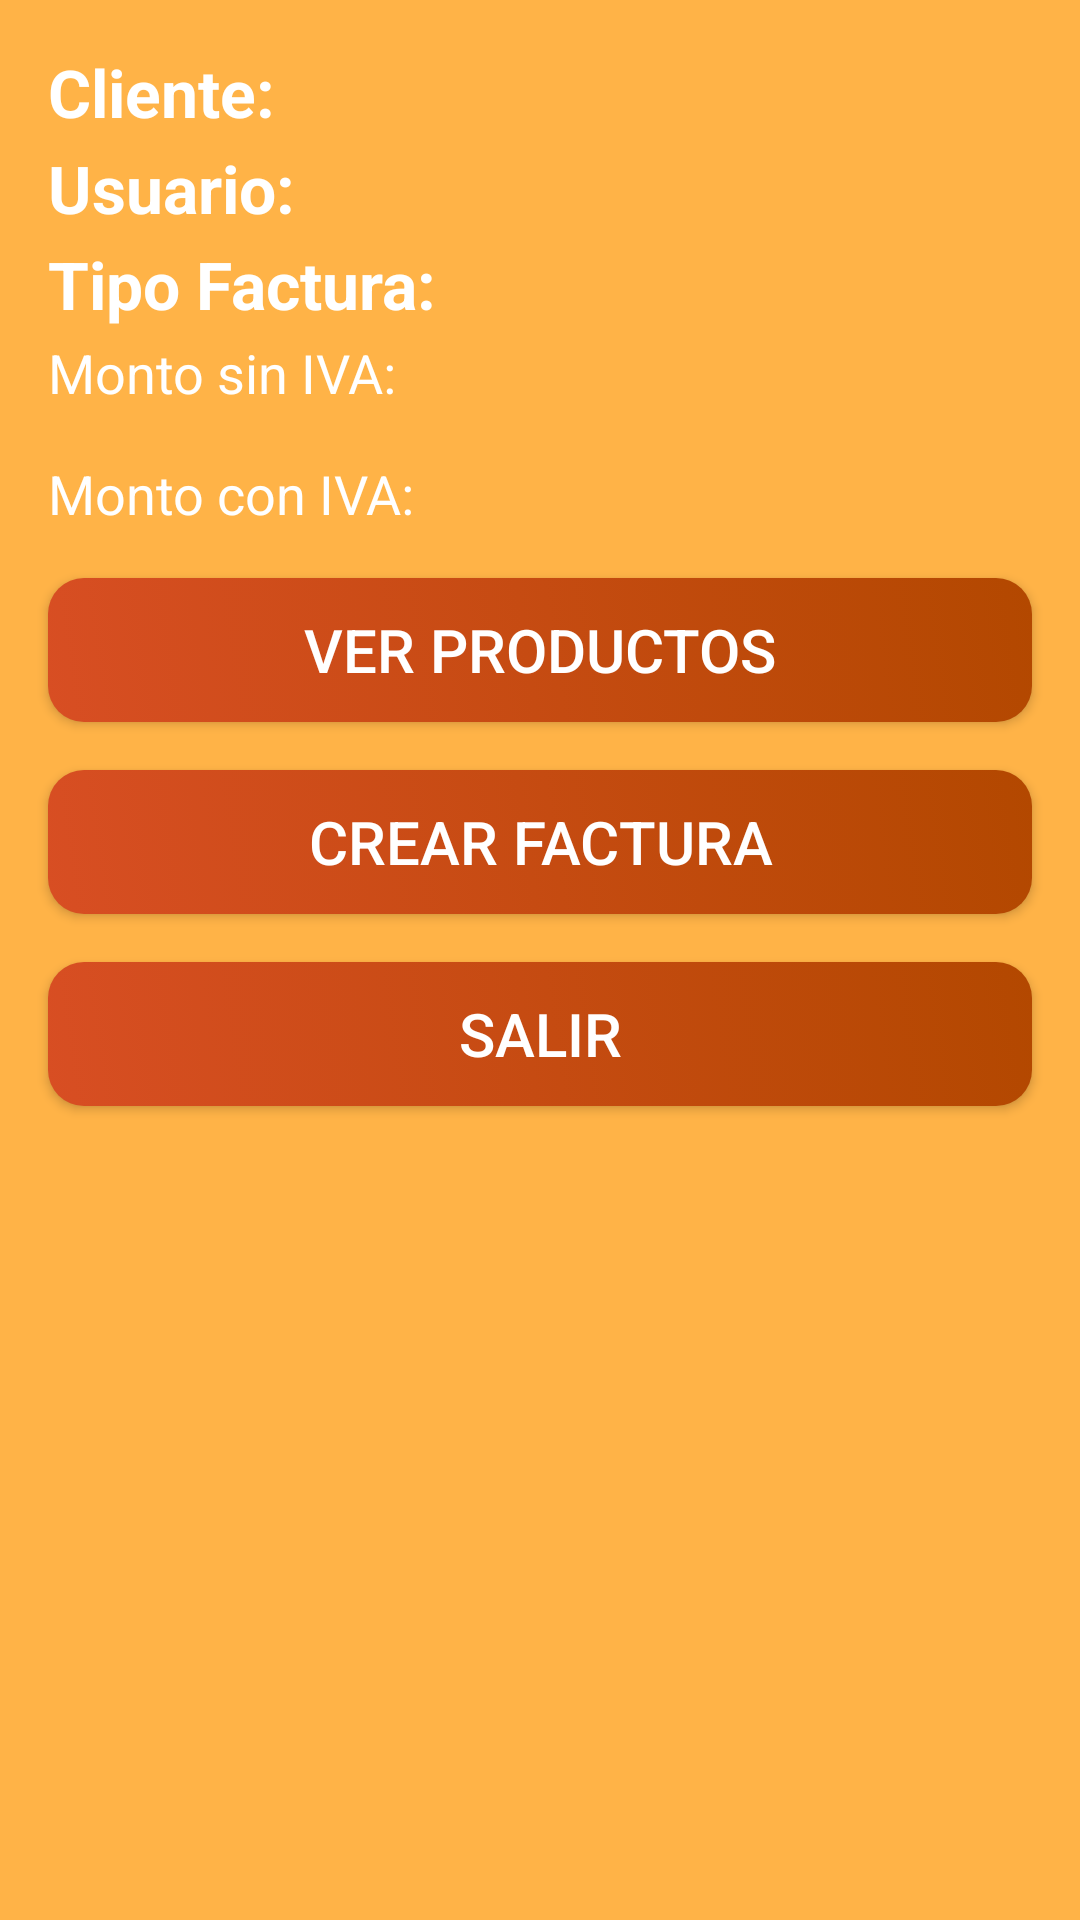

This screen was rendered from an Android layout file. Write that file and the resources it references.
<!-- AndroidManifest.xml: application theme Theme.GestionMultiServicios -->
<!-- res/layout/activity_crear_factura.xml -->
<?xml version="1.0" encoding="utf-8"?>
<androidx.constraintlayout.widget.ConstraintLayout xmlns:android="http://schemas.android.com/apk/res/android"
    xmlns:app="http://schemas.android.com/apk/res-auto"
    xmlns:tools="http://schemas.android.com/tools"
    android:layout_width="match_parent"
    android:layout_height="match_parent"
    android:id="@+id/mainCrearFactu"
    android:background="#FFB347"
    tools:context=".View.CrearFacturaActivity">

    
    <TextView
        android:id="@+id/labelCliente"
        android:layout_width="wrap_content"
        android:layout_height="wrap_content"
        android:text="Cliente:"
        android:textSize="22sp"
        android:textStyle="bold"
        android:textColor="#FFFFFF"
        app:layout_constraintStart_toStartOf="parent"
        app:layout_constraintTop_toTopOf="parent"
        android:layout_marginStart="16dp"
        android:layout_marginTop="16dp" />

    
    <Spinner
        android:id="@+id/clienteCombo"
        android:layout_width="0dp"
        android:layout_height="wrap_content"
        android:background="@drawable/spinner_background"
        android:textColor="#004d40"
        android:textSize="16sp"
        android:layout_marginTop="16dp"
        android:layout_marginStart="8dp"
        android:layout_marginEnd="16dp"
        app:layout_constraintStart_toEndOf="@id/labelCliente"
        app:layout_constraintEnd_toEndOf="parent"
        app:layout_constraintTop_toTopOf="@id/labelCliente" />

    
    <TextView
        android:id="@+id/labelUsuario"
        android:layout_width="wrap_content"
        android:layout_height="wrap_content"
        android:text="Usuario:"
        android:textSize="22sp"
        android:textStyle="bold"
        android:textColor="#FFFFFF"
        app:layout_constraintStart_toStartOf="parent"
        app:layout_constraintTop_toBottomOf="@id/clienteCombo"
        android:layout_marginStart="16dp"
        android:layout_marginTop="16dp" />

    
    <Spinner
        android:id="@+id/usuarioCombo"
        android:layout_width="0dp"
        android:layout_height="wrap_content"
        android:background="@drawable/spinner_background"
        android:textColor="#004d40"
        android:textSize="16sp"
        android:layout_marginTop="16dp"
        android:layout_marginStart="8dp"
        android:layout_marginEnd="16dp"
        app:layout_constraintStart_toEndOf="@id/labelUsuario"
        app:layout_constraintEnd_toEndOf="parent"
        app:layout_constraintTop_toTopOf="@id/labelUsuario" />

    
    <TextView
        android:id="@+id/labelTipoFactura"
        android:layout_width="wrap_content"
        android:layout_height="wrap_content"
        android:text="Tipo Factura:"
        android:textSize="22sp"
        android:textStyle="bold"
        android:textColor="#FFFFFF"
        app:layout_constraintStart_toStartOf="parent"
        app:layout_constraintTop_toBottomOf="@id/usuarioCombo"
        android:layout_marginStart="16dp"
        android:layout_marginTop="16dp" />

    
    <Spinner
        android:id="@+id/tipoFactuCombo"
        android:layout_width="0dp"
        android:layout_height="wrap_content"
        android:background="@drawable/spinner_background"
        android:textColor="#004d40"
        android:textSize="16sp"
        android:layout_marginTop="16dp"
        android:layout_marginStart="8dp"
        android:layout_marginEnd="16dp"
        app:layout_constraintStart_toEndOf="@id/labelTipoFactura"
        app:layout_constraintEnd_toEndOf="parent"
        app:layout_constraintTop_toTopOf="@id/labelTipoFactura" />

    
    <TextView
        android:id="@+id/montoSinIVALabel"
        android:layout_width="wrap_content"
        android:layout_height="wrap_content"
        android:text="Monto sin IVA:"
        android:textSize="18sp"
        android:textColor="#FFFFFF"
        app:layout_constraintTop_toBottomOf="@id/tipoFactuCombo"
        app:layout_constraintStart_toStartOf="parent"
        android:layout_marginTop="16dp"
        android:layout_marginStart="16dp" />

    
    <TextView
        android:id="@+id/montoConIVALabel"
        android:layout_width="wrap_content"
        android:layout_height="wrap_content"
        android:text="Monto con IVA:"
        android:textSize="18sp"
        android:textColor="#FFFFFF"
        app:layout_constraintTop_toBottomOf="@id/montoSinIVALabel"
        app:layout_constraintStart_toStartOf="parent"
        android:layout_marginTop="16dp"
        android:layout_marginStart="16dp" />

    
    <Button
        android:id="@+id/verProductosBtn"
        android:layout_width="0dp"
        android:layout_height="wrap_content"
        android:text="Ver Productos"
        android:textSize="20sp"
        android:textColor="#FFFFFF"
        android:background="@drawable/button_background"
        app:layout_constraintTop_toBottomOf="@id/montoConIVALabel"
        app:layout_constraintStart_toStartOf="parent"
        app:layout_constraintEnd_toEndOf="parent"
        android:layout_marginTop="16dp"
        android:layout_marginStart="16dp"
        android:layout_marginEnd="16dp" />

    
    <Button
        android:id="@+id/crearFacturaBtn"
        android:layout_width="0dp"
        android:layout_height="wrap_content"
        android:text="Crear Factura"
        android:textSize="20sp"
        android:textColor="#FFFFFF"
        android:background="@drawable/button_background"
        app:layout_constraintTop_toBottomOf="@id/verProductosBtn"
        app:layout_constraintStart_toStartOf="parent"
        app:layout_constraintEnd_toEndOf="parent"
        android:layout_marginTop="16dp"
        android:layout_marginStart="16dp"
        android:layout_marginEnd="16dp"
        />

    
    <Button
        android:id="@+id/salirBtn"
        android:layout_width="0dp"
        android:layout_height="wrap_content"
        android:text="Salir"
        android:textSize="20sp"
        android:textColor="#FFFFFF"
        android:background="@drawable/button_background"
        app:layout_constraintTop_toBottomOf="@id/crearFacturaBtn"
        app:layout_constraintStart_toStartOf="parent"
        app:layout_constraintEnd_toEndOf="parent"
        android:layout_marginTop="16dp"
        android:layout_marginStart="16dp"
        android:layout_marginEnd="16dp"
        android:layout_marginBottom="16dp" />

</androidx.constraintlayout.widget.ConstraintLayout>
<!-- resources referenced by this layout -->
<resources>
  <!-- drawable button_background (drawable) -->
  <?xml version="1.0" encoding="utf-8"?>
  <selector xmlns:android="http://schemas.android.com/apk/res/android">
      <item android:state_pressed="true">
          <shape android:shape="rectangle">
              <solid android:color="#FF5722" />
              <corners android:radius="12dp" />
          </shape>
      </item>
      <item>
          <shape android:shape="rectangle">
              <gradient
                  android:angle="45"
                  android:startColor="#D84E23"
                  android:endColor="#B34800" />
              <corners android:radius="12dp" />
          </shape>
      </item>
  </selector>
  <!-- drawable spinner_background (drawable) -->
  <?xml version="1.0" encoding="utf-8"?>
  <shape xmlns:android="http://schemas.android.com/apk/res/android"
      android:shape="rectangle">
      <solid android:color="#FFFFFF" />
      <corners android:radius="8dp" />
      <stroke android:width="2dp" android:color="#E35B00" />
  </shape>
  <style name="Theme.GestionMultiServicios" parent="Base.Theme.GestionMultiServicios" />
  <style name="Base.Theme.GestionMultiServicios" parent="Theme.Material3.DayNight.NoActionBar">
          
          
      </style>
</resources>
